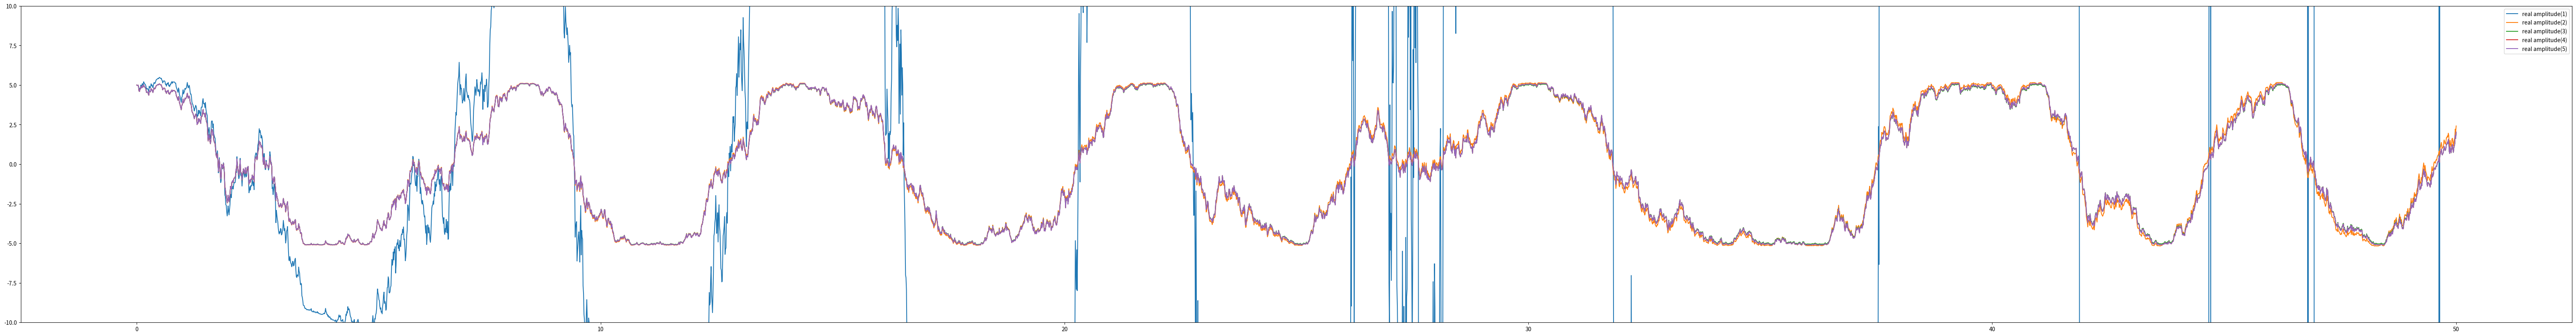

Python code for this plot:
# Brownian motion

"""
The Langevin equation is a stochastic differential equation that describes the behavior of a particle undergoing Brownian motion. Brownian motion is a random, continuous movement of particles suspended in a fluid, caused by their collision with the rapidly moving molecules of the fluid. The Langevin equation describes the evolution of the position and velocity of a Brownian particle over time, taking into account the combined effects of thermal fluctuations and frictional forces.

The equation is named after the French physicist Paul Langevin, who developed it in the early 20th century. It has the form:

dx/dt = v
dv/dt = -γv + ξ(t)

where x is the position of the particle, v is its velocity, γ is a constant that represents the strength of the frictional force, and ξ(t) is a random term that models the thermal fluctuations. The thermal fluctuations are often modeled as white noise, which is a random process with zero mean and constant variance.

The solution of the Langevin equation gives the probability distribution of the position and velocity of the Brownian particle at any given time, which can be used to calculate various statistical properties of the motion, such as the mean displacement, mean square displacement, and autocorrelation function. These properties have been extensively studied and form the basis of much of our understanding of Brownian motion and its applications in fields such as physics, chemistry, biology, and finance.

"""

# with: differentiable move

# https://github.com/DelSquared/Brownian-Motion


"""
import matplotlib.pyplot as plt
import numpy as np

# Parameters
gamma = 0.1  # friction coefficient
dt = 0.01  # time step
T = 10  # total time
n_steps = int(T / dt)  # number of steps
x0 = 0  # initial position
v0 = 1  # initial velocity

# Initialize arrays to store position and velocity
x = np.zeros(n_steps)
v = np.zeros(n_steps)
x[0] = x0
v[0] = v0

# Simulate Brownian motion using the Langevin equation
for i in range(1, n_steps):
    v[i] = v[i-1] - gamma * v[i-1] * dt + np.sqrt(2 * gamma * dt) * np.random.normal()
    x[i] = x[i-1] + v[i] * dt

# Plot the results
plt.plot(x, label='position')
plt.plot(v, label='velocity')
plt.xlabel('Time step')
plt.legend()
plt.show()
"""


"""
import matplotlib.pyplot as plt
import numpy as np

k = 20 # spring constant
m = 1 # mass

def R(t):
    return np.random.normal(0, 1, size=(2,))

def Langevin(xv, t, N):
    x, v = xv[:2], xv[2:] # current position and velocity
    dx = v
    dv = -m * v + k * N
    return np.concatenate((dx, dv))

def integrator3(f, xo, t, N):
    x = np.zeros(shape=(xo.shape[0], t.shape[0]))
    x[:, 0] = xo
    dt = t[1] - t[0]
    for i in range(t.shape[0]-1):
        k1 = f(x[:, i], t[i], N[i])
        k2 = f(x[:, i]+k1*dt/2, t[i]+dt/2, N[i])
        x[:, i+1] = x[:, i]+f(x[:, i]+k2*dt/2, t[i]+dt/2, N[i])*dt
    return x

t = np.linspace(0, 100, 100000) # time
N = np.random.normal(0, 1, size=(2, t.shape[0])) # noise
XV = np.array([0, 0, 1, 1]) # initial position and velocity

xv = integrator3(Langevin, XV, t, N.T)

fig = plt.figure()
plt.plot(xv[0, :], xv[1, :], label='position', color='blue')
plt.plot(xv[2, :], xv[3, :], label='velocity', color='red')
plt.title("Brownian motion")
plt.show()
"""
"""
import matplotlib.pyplot as plt
import numpy as np

k = 20
m = 1
w = 2
g = 0.1


def Oscillator(z_real, z_imag, t):
    z = z_real + z_imag * 1j
    dz = 1j * (w + g * np.random.normal(0, 1)) * z
    return np.real(dz), np.imag(dz)

def Langevin(xvz, t, N):
    x, v, z = xvz[:2], xvz[2:4], xvz[4:6]
    dx = v
    dv = -m * v + k * np.random.normal(0, 1, size=(2,))
    dz_real, dz_imag = Oscillator(z[0], z[1], t)
    return np.concatenate((dx, dv, [dz_real, dz_imag]))

t = np.linspace(0, 100, 100000)
XVZ = np.array([0, 0, 1, 1, 1, 1])
N = np.random.normal(0, 1, size=(2, t.shape[0]))

def integrator3(f, xo, t, N):
    x = np.zeros(shape=(xo.shape[0], t.shape[0]))
    x[:, 0] = xo
    dt = t[1] - t[0]
    for i in range(t.shape[0]-1):
        k1 = f(x[:, i], t[i], N[i])
        k2 = f(x[:, i]+k1*dt/2, t[i]+dt/2, N[i])
        x[:, i+1] = x[:, i]+f(x[:, i]+k2*dt/2, t[i]+dt/2, N[i])*dt
    return x

xvz = integrator3(Langevin, XVZ, t, N.T)

fig = plt.figure()
plt.plot(xvz[0, :], xvz[1, :], label='position', color='blue')
plt.plot(xvz[2, :], xvz[3, :], label='velocity', color='red')
plt.plot(xvz[4, :], xvz[5, :], label='oscillator', color='green')
plt.title("Brownian motion")
plt.show()
"""

import numpy as np
from matplotlib import pyplot as plt

# The intention of this solver is to eliminate the use of Scipy's odeint from this project. While it is a phenomenal tool
# its design makes it less than ideal for dealing with noisy/stochastic ODEs.

k = 5  # Set to 0 to disable noise for example


def ODE(x, t, noisemap):  # example ODE
    N = noisemap
    return np.array([1j * (1 + k * N) * x])


def integrator1(f, xo, t, N):  # Order 3
    x = np.zeros(shape=(xo.shape[0], t.shape[0]), dtype=complex)
    x[:, 0] = xo
    dt = t[1] - t[0]
    for i in range(t.shape[0] - 1):
        x[:, i + 1] = x[:, i] + f(x[:, i], t[i], N[i]) * dt
    return x


def integrator2(f, xo, t, N):  # Order 3
    x = np.zeros(shape=(xo.shape[0], t.shape[0]), dtype=complex)
    x[:, 0] = xo
    dt = t[1] - t[0]
    for i in range(t.shape[0] - 1):
        k1 = f(x[:, i], t[i], N[i])
        x[:, i + 1] = x[:, i] + f(x[:, i] + k1 * dt / 2, t[i] + dt / 2, N[i]) * dt
    return x


def integrator3(f, xo, t, N):  # Order 3
    x = np.zeros(shape=(xo.shape[0], t.shape[0]), dtype=complex)
    x[:, 0] = xo
    dt = t[1] - t[0]
    for i in range(t.shape[0] - 1):
        k1 = f(x[:, i], t[i], N[i])
        k2 = f(x[:, i] + k1 * dt / 2, t[i] + dt / 2, N[i])
        x[:, i + 1] = x[:, i] + f(x[:, i] + k2 * dt / 2, t[i] + dt / 2, N[i]) * dt
    return x


def integrator4(f, xo, t, N):  # Order 3
    x = np.zeros(shape=(xo.shape[0], t.shape[0]), dtype=complex)
    x[:, 0] = xo
    dt = t[1] - t[0]
    for i in range(t.shape[0] - 1):
        k1 = f(x[:, i], t[i], N[i])
        k2 = f(x[:, i] + k1 * dt / 2, t[i] + dt / 2, N[i])
        k3 = f(x[:, i] + k2 * dt / 2, t[i] + dt / 2, N[i])
        x[:, i + 1] = x[:, i] + f(x[:, i] + k3 * dt / 2, t[i] + dt / 2, N[i]) * dt
    return x


def integrator5(f, xo, t, N):  # Order 3
    x = np.zeros(shape=(xo.shape[0], t.shape[0]), dtype=complex)
    x[:, 0] = xo
    dt = t[1] - t[0]
    for i in range(t.shape[0] - 1):
        k1 = f(x[:, i], t[i], N[i])
        k2 = f(x[:, i] + k1 * dt / 2, t[i] + dt / 2, N[i])
        k3 = f(x[:, i] + k2 * dt / 2, t[i] + dt / 2, N[i])
        k4 = f(x[:, i] + k3 * dt / 2, t[i] + dt / 2, N[i])
        x[:, i + 1] = x[:, i] + f(x[:, i] + k4 * dt / 2, t[i] + dt / 2, N[i]) * dt
    return x

t = np.linspace(0, 50, 5000)
N = np.random.normal(0, 1, size=(t.shape[0]))

xo = np.array([5 + 1j])

x1 = integrator1(ODE, xo, t, N)  # Trying all solvers for comparison
x2 = integrator2(ODE, xo, t, N)
x3 = integrator3(ODE, xo, t, N)
x4 = integrator4(ODE, xo, t, N)
x5 = integrator5(ODE, xo, t, N)

fig = plt.figure(figsize=((2**13) / 100, (2**10) / 100))  # Plotting
plt.plot(t, np.squeeze(np.real(x1)), label="real amplitude(1)")
plt.plot(t, np.squeeze(np.real(x2)), label="real amplitude(2)")
plt.plot(t, np.squeeze(np.real(x3)), label="real amplitude(3)")
plt.plot(t, np.squeeze(np.real(x4)), label="real amplitude(4)")
plt.plot(t, np.squeeze(np.real(x5)), label="real amplitude(5)")
plt.ylim(-10, 10)
plt.legend()
plt.show()
